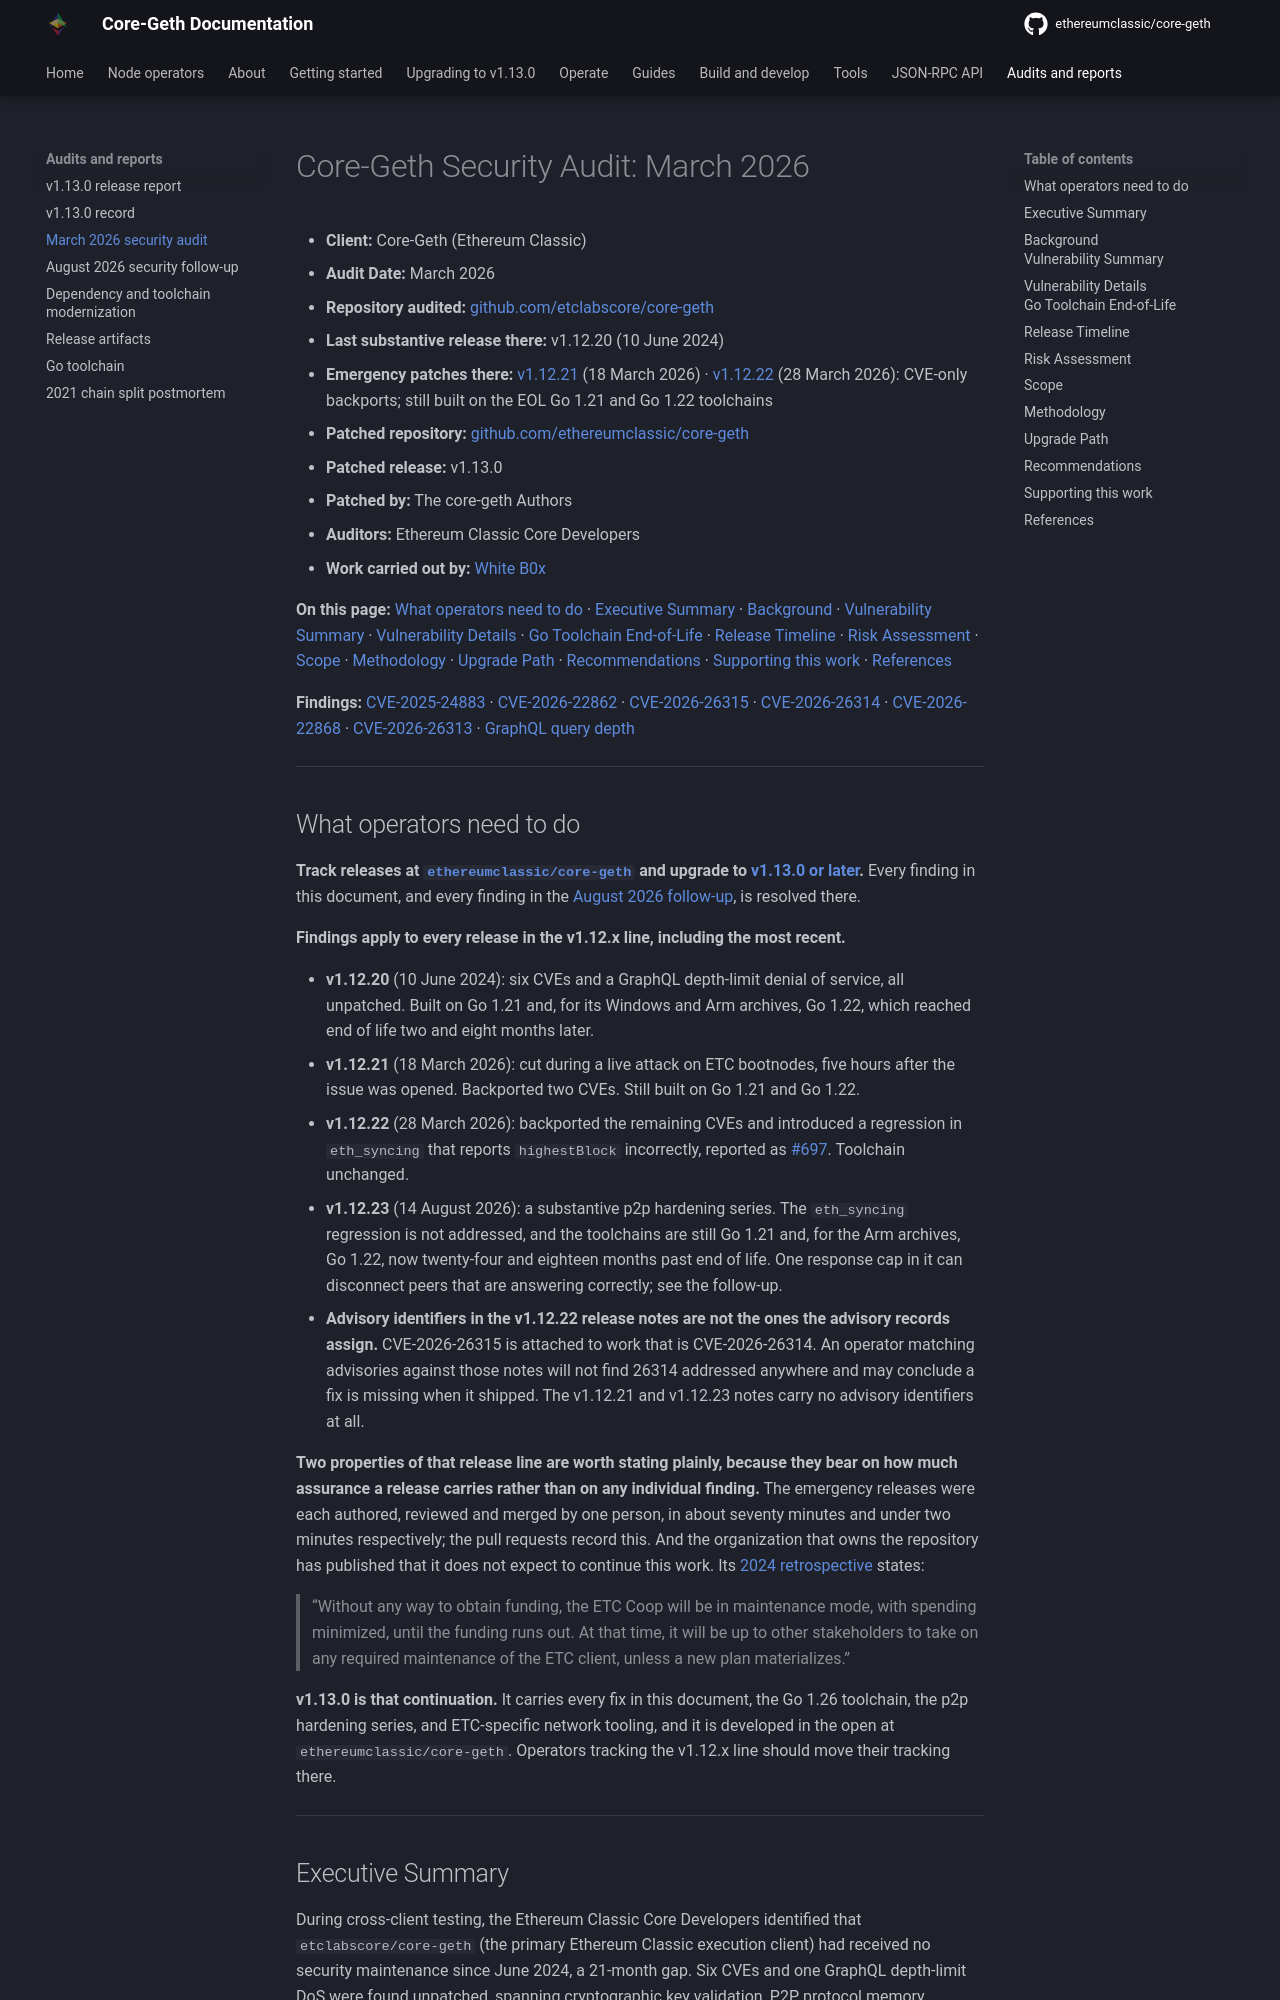

repository: ethereumclassic/core-geth · page: audits/2026-03-security-audit/index.html · generator: mkdocs

---
description: "Six CVEs and a GraphQL denial of service in Core-Geth v1.12.x, with the per-release breakdown and the March 2026 attack on Ethereum Classic bootnodes."
---

# Core-Geth Security Audit: March 2026

- **Client:** Core-Geth (Ethereum Classic)
- **Audit Date:** March 2026
- **Repository audited:** [github.com/etclabscore/core-geth](https://github.com/etclabscore/core-geth)
- **Last substantive release there:** v1.12.20 (10 June 2024)
- **Emergency patches there:** [v1.12.21](https://github.com/etclabscore/core-geth/releases/tag/v1.12.21) (18 March 2026) · [v1.12.22](https://github.com/etclabscore/core-geth/releases/tag/v1.12.22) (28 March 2026): CVE-only backports; still built on the EOL Go 1.21 and Go 1.22 toolchains
- **Patched repository:** [github.com/ethereumclassic/core-geth](https://github.com/ethereumclassic/core-geth)
- **Patched release:** v1.13.0
- **Patched by:** The core-geth Authors
- **Auditors:** Ethereum Classic Core Developers
- **Work carried out by:** [White B0x](https://whiteb0x.com)

**On this page:** [What operators need to do](#what-operators-need-to-do) · [Executive Summary](#executive-summary) · [Background](#background) · [Vulnerability Summary](#vulnerability-summary) · [Vulnerability Details](#vulnerability-details) · [Go Toolchain End-of-Life](#go-toolchain-end-of-life) · [Release Timeline](#release-timeline) · [Risk Assessment](#risk-assessment) · [Scope](#scope) · [Methodology](#methodology) · [Upgrade Path](#upgrade-path) · [Recommendations](#recommendations) · [Supporting this work](#supporting-this-work) · [References](#references)

**Findings:** [CVE-2025-24883](#cve-2025-24883-off-curve-public-key-in-unmarshalpubkey) · [CVE-2026-22862](#cve-2026-22862-ecies-elliptic-curve-integrated-encryption-scheme-decrypt-ciphertext-length-undercheck) · [CVE-2026-26315](#cve-2026-26315-ecies-generateshared-accepts-unvalidated-public-key) · [CVE-2026-26314](#cve-2026-26314-secp256k1-isoncurve-field-boundary-bypass) · [CVE-2026-22868](#cve-2026-22868-kzg-kate-zaverucha-goldberg-blob-proof-verification-dos) · [CVE-2026-26313](#cve-2026-26313-p2p-rlp-recursive-length-prefix-item-count-memory-exhaustion) · [GraphQL query depth](#graphql-query-depth-dos)

---
